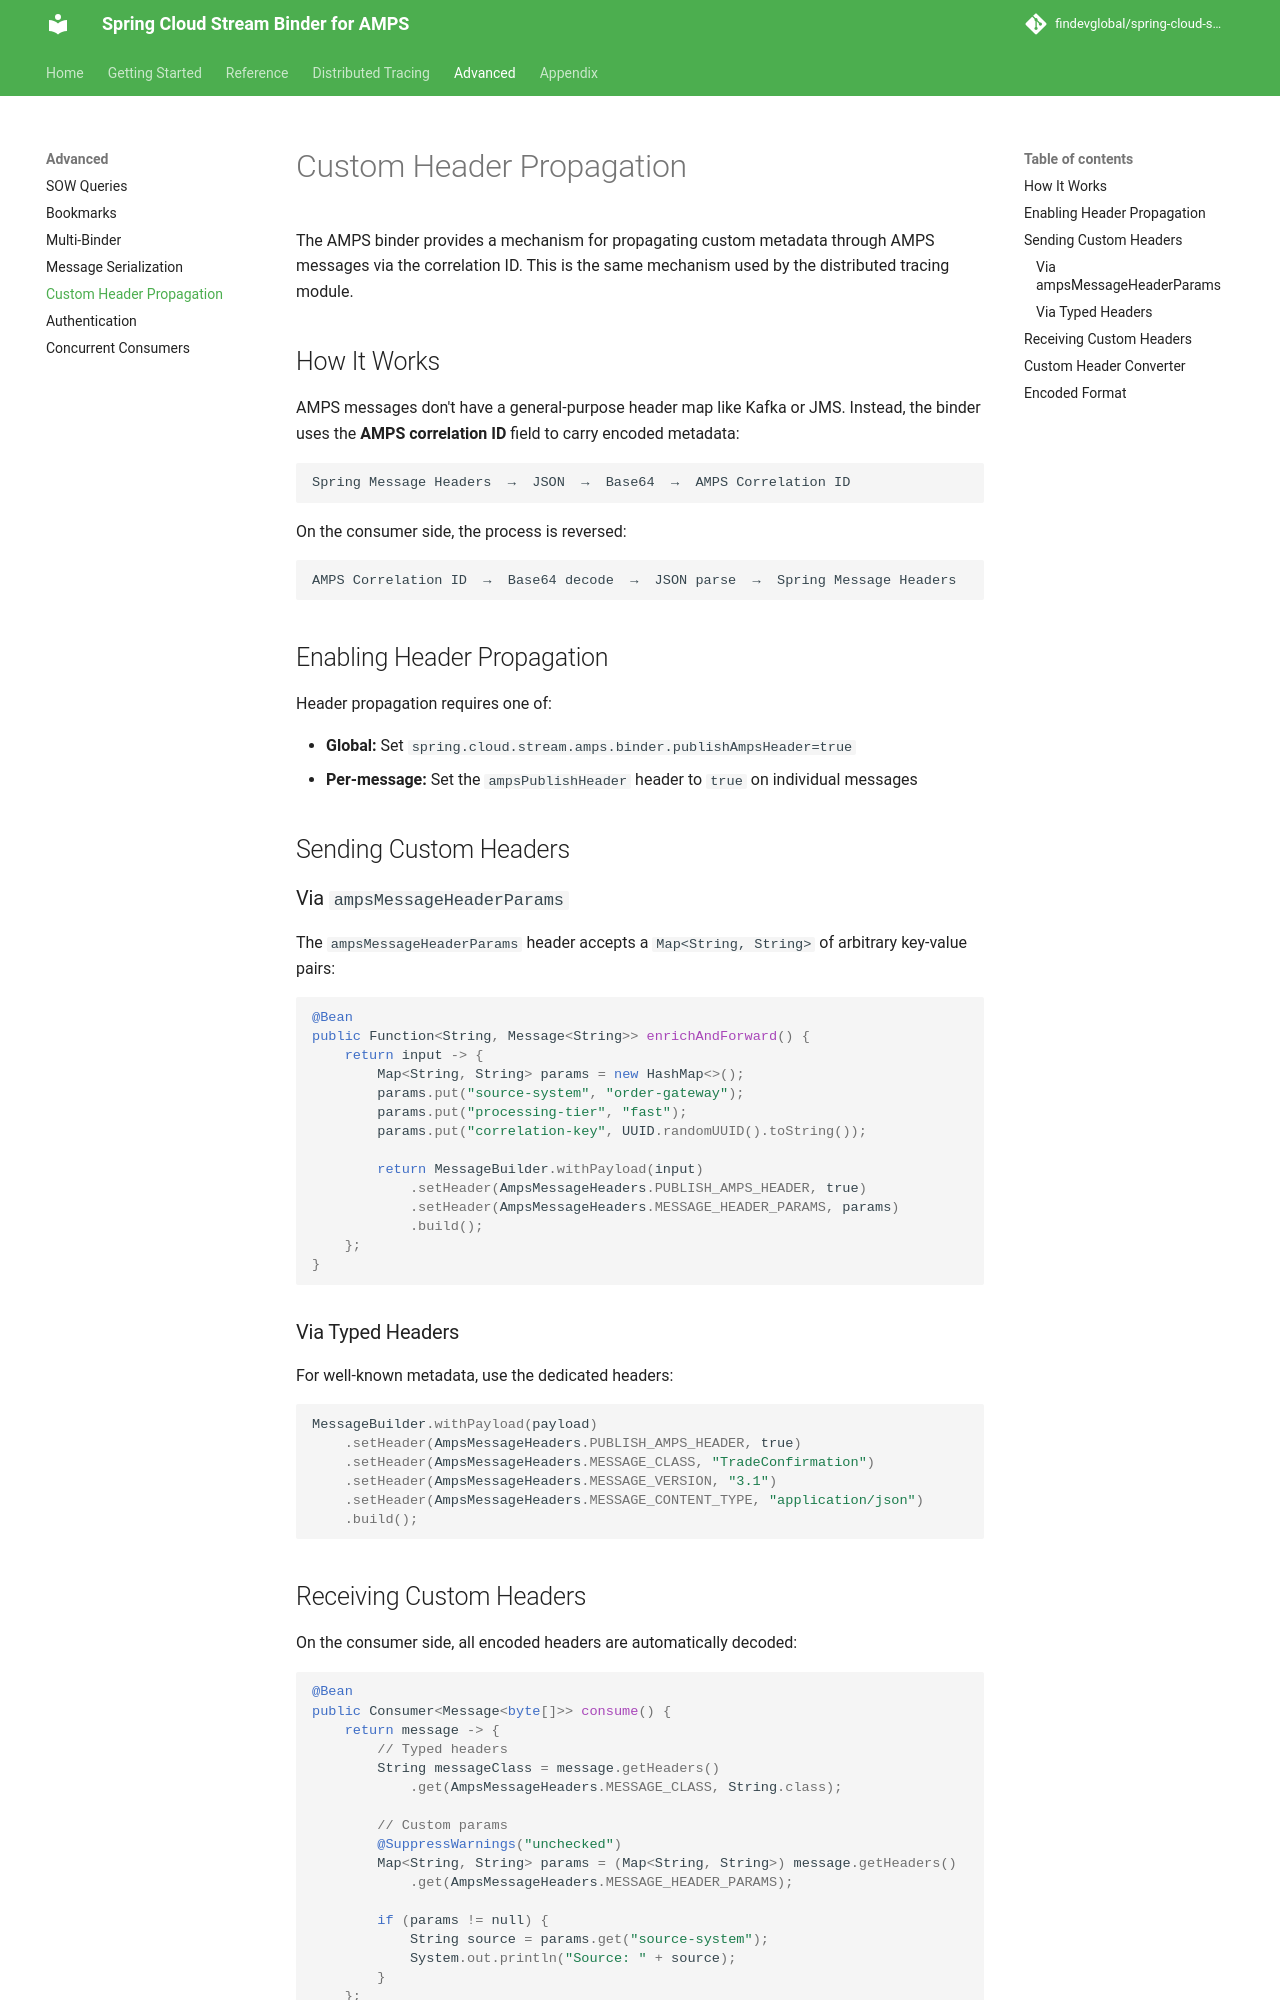

repository: FindevGlobal/spring-cloud-stream-amps · page: 1.0.0/advanced/headers/index.html · generator: mkdocs

# Custom Header Propagation

The AMPS binder provides a mechanism for propagating custom metadata through AMPS messages via the correlation ID. This is the same mechanism used by the distributed tracing module.

## How It Works

AMPS messages don't have a general-purpose header map like Kafka or JMS. Instead, the binder uses the **AMPS correlation ID** field to carry encoded metadata:

```
Spring Message Headers  →  JSON  →  Base64  →  AMPS Correlation ID
```

On the consumer side, the process is reversed:

```
AMPS Correlation ID  →  Base64 decode  →  JSON parse  →  Spring Message Headers
```

## Enabling Header Propagation

Header propagation requires one of:

- **Global:** Set `spring.cloud.stream.amps.binder.publishAmpsHeader=true`
- **Per-message:** Set the `ampsPublishHeader` header to `true` on individual messages

## Sending Custom Headers

### Via `ampsMessageHeaderParams`

The `ampsMessageHeaderParams` header accepts a `Map<String, String>` of arbitrary key-value pairs:

```java
@Bean
public Function<String, Message<String>> enrichAndForward() {
    return input -> {
        Map<String, String> params = new HashMap<>();
        params.put("source-system", "order-gateway");
        params.put("processing-tier", "fast");
        params.put("correlation-key", UUID.randomUUID().toString());

        return MessageBuilder.withPayload(input)
            .setHeader(AmpsMessageHeaders.PUBLISH_AMPS_HEADER, true)
            .setHeader(AmpsMessageHeaders.MESSAGE_HEADER_PARAMS, params)
            .build();
    };
}
```

### Via Typed Headers

For well-known metadata, use the dedicated headers:

```java
MessageBuilder.withPayload(payload)
    .setHeader(AmpsMessageHeaders.PUBLISH_AMPS_HEADER, true)
    .setHeader(AmpsMessageHeaders.MESSAGE_CLASS, "TradeConfirmation")
    .setHeader(AmpsMessageHeaders.MESSAGE_VERSION, "3.1")
    .setHeader(AmpsMessageHeaders.MESSAGE_CONTENT_TYPE, "application/json")
    .build();
```
